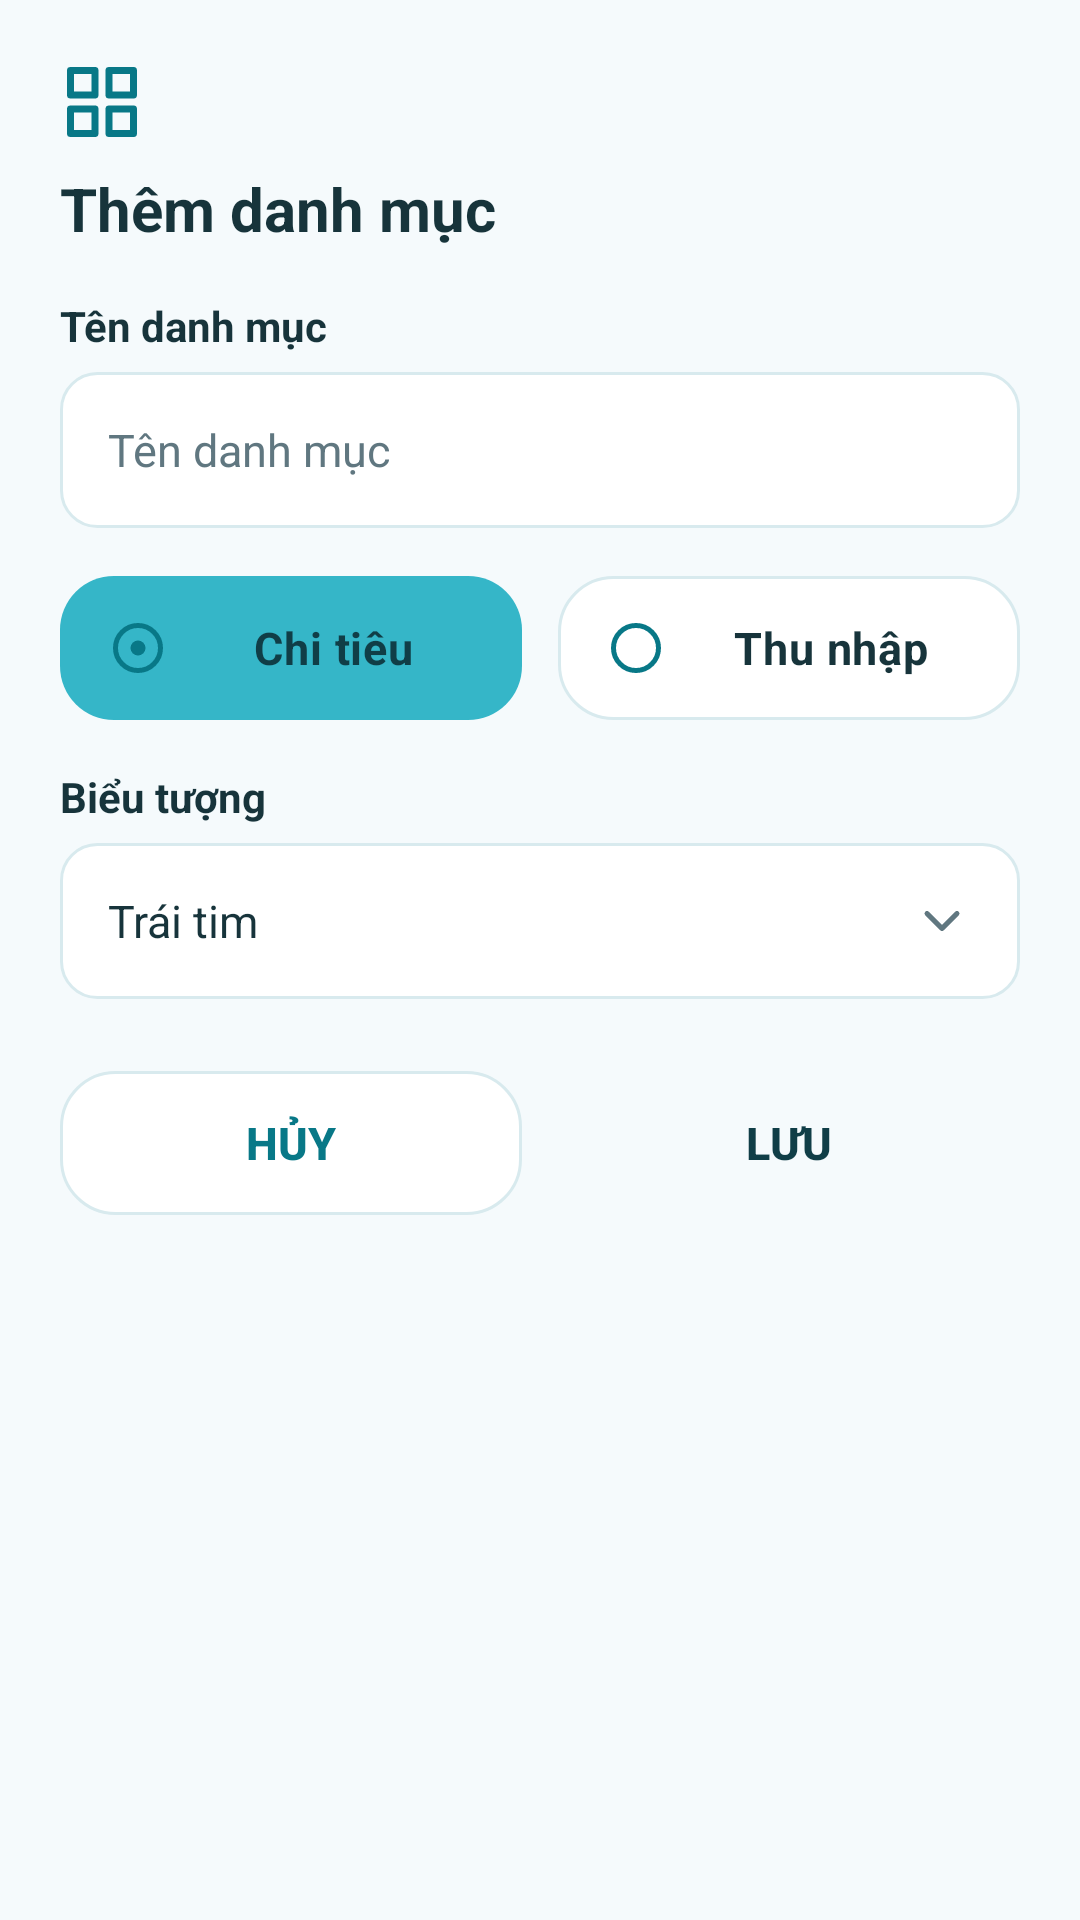

This screen was rendered from an Android layout file. Write that file and the resources it references.
<!-- AndroidManifest.xml: application theme Theme.SoTayChiTieuCaNhan -->
<!-- res/layout/dialog_add_edit_category.xml -->
<?xml version="1.0" encoding="utf-8"?>
<LinearLayout xmlns:android="http://schemas.android.com/apk/res/android"
    android:layout_width="match_parent"
    android:layout_height="wrap_content"
    android:orientation="vertical"
    android:padding="20dp"
    android:background="@drawable/bg_rounded_dialog_add_edit_category">

    <ImageView
        android:layout_width="28dp"
        android:layout_height="28dp"
        android:src="@drawable/ic_layout_grid_custom"
        android:contentDescription="@null"
        android:layout_marginBottom="8dp" />

    <TextView
        android:id="@+id/txtDialogTitle"
        android:layout_width="wrap_content"
        android:layout_height="wrap_content"
        android:text="@string/add_category"
        android:textSize="20sp"
        android:textStyle="bold"
        android:textColor="@color/text_primary"
        android:layout_marginBottom="16dp" />

    <TextView
        android:layout_width="wrap_content"
        android:layout_height="wrap_content"
        android:text="@string/category_name"
        android:textSize="14sp"
        android:textStyle="bold"
        android:textColor="@color/text_primary"
        android:layout_marginBottom="6dp" />

    <EditText
        android:id="@+id/edtCategoryName"
        android:layout_width="match_parent"
        android:layout_height="52dp"
        android:hint="@string/category_name"
        android:paddingHorizontal="16dp"
        android:background="@drawable/bg_input_field"
        android:textSize="15sp"
        android:textColor="@color/text_primary"
        android:textColorHint="@color/text_secondary"
        android:inputType="textCapSentences"
        android:layout_marginBottom="16dp" />

    <RadioGroup
        android:id="@+id/rgCategoryType"
        android:layout_width="match_parent"
        android:layout_height="wrap_content"
        android:orientation="horizontal"
        android:weightSum="2">

        <RadioButton
            android:id="@+id/rbExpense"
            android:layout_width="0dp"
            android:layout_height="48dp"
            android:layout_weight="1"
            android:layout_marginEnd="6dp"
            android:background="@drawable/selector_radio_pill_bg"
            android:button="@null"
            android:drawableStart="@drawable/selector_radio_circle_icon"
            android:drawablePadding="8dp"
            android:gravity="center"
            android:paddingHorizontal="16dp"
            android:text="@string/expense"
            android:textColor="@color/selector_radio_pill_text"
            android:textSize="15sp"
            android:textStyle="bold"
            android:checked="true" />

        <RadioButton
            android:id="@+id/rbIncome"
            android:layout_width="0dp"
            android:layout_height="48dp"
            android:layout_weight="1"
            android:layout_marginStart="6dp"
            android:background="@drawable/selector_radio_pill_bg"
            android:button="@null"
            android:drawableStart="@drawable/selector_radio_circle_icon"
            android:drawablePadding="8dp"
            android:gravity="center"
            android:paddingHorizontal="16dp"
            android:text="@string/income"
            android:textColor="@color/selector_radio_pill_text"
            android:textSize="15sp"
            android:textStyle="bold" />
    </RadioGroup>

    <TextView
        android:layout_width="wrap_content"
        android:layout_height="wrap_content"
        android:text="Biểu tượng"
        android:textSize="14sp"
        android:textStyle="bold"
        android:textColor="@color/text_primary"
        android:layout_marginTop="16dp"
        android:layout_marginBottom="6dp" />

    <FrameLayout
        android:layout_width="match_parent"
        android:layout_height="52dp"
        android:background="@drawable/bg_input_field"
        android:paddingHorizontal="16dp">

        <TextView
            android:id="@+id/txtSelectedIcon"
            android:layout_width="wrap_content"
            android:layout_height="wrap_content"
            android:layout_gravity="center_vertical|start"
            android:text="Trái tim"
            android:textColor="@color/text_primary"
            android:textSize="15sp" />

        <ImageView
            android:layout_width="20dp"
            android:layout_height="20dp"
            android:layout_gravity="center_vertical|end"
            android:src="@drawable/ic_chevron_down_custom"
            android:contentDescription="@null" />
    </FrameLayout>

    <LinearLayout
        android:layout_width="match_parent"
        android:layout_height="wrap_content"
        android:orientation="horizontal"
        android:weightSum="2"
        android:layout_marginTop="24dp">

        <Button
            android:id="@+id/btnCancel"
            android:layout_width="0dp"
            android:layout_height="48dp"
            android:layout_weight="1"
            android:layout_marginEnd="6dp"
            android:text="@string/cancel"
            android:textColor="@color/primary_dark"
            android:textSize="15sp"
            android:textStyle="bold"
            android:background="@drawable/bg_rounded_btncancel"
            android:stateListAnimator="@null" />

        <Button
            android:id="@+id/btnSave"
            android:layout_width="0dp"
            android:layout_height="48dp"
            android:layout_weight="1"
            android:layout_marginStart="6dp"
            android:text="@string/save"
            android:textColor="@color/color_16_62_71"
            android:textSize="15sp"
            android:textStyle="bold"
            android:background="@drawable/bg_button_primary"
            android:stateListAnimator="@null" />
    </LinearLayout>

</LinearLayout>
<!-- resources referenced by this layout -->
<resources>
  <color name="color_16_62_71">#FF103E47</color>
  <color name="primary_dark">#087887</color>
  <color name="text_primary">#17343B</color>
  <color name="text_secondary">#607780</color>
  <!-- drawable bg_input_field (drawable) -->
  <?xml version="1.0" encoding="utf-8"?>
  <shape xmlns:android="http://schemas.android.com/apk/res/android"
      android:shape="rectangle">
      <solid android:color="@color/card_background" />
      <corners android:radius="12dp" />
      <stroke android:width="1dp" android:color="@color/divider_color" />
  </shape>
  <!-- drawable bg_rounded_btncancel (drawable) -->
  <?xml version="1.0" encoding="utf-8"?>
  <shape xmlns:android="http://schemas.android.com/apk/res/android"
      android:shape="rectangle">
      <solid android:color="#FFFFFFFF" />
      <stroke android:width="1dp" android:color="@color/divider_color" />
      <corners android:radius="18dp" />
  </shape>
  <!-- drawable ic_chevron_down_custom (drawable) -->
  <vector xmlns:android="http://schemas.android.com/apk/res/android"
      android:width="20dp"
      android:height="20dp"
      android:viewportWidth="24"
      android:viewportHeight="24">
      <path
          android:strokeColor="#FF607780"
          android:strokeWidth="2"
          android:strokeLineCap="round"
          android:strokeLineJoin="round"
          android:pathData="M6,9l6,6 6,-6" />
  </vector>
  <!-- drawable ic_layout_grid_custom (drawable) -->
  <vector xmlns:android="http://schemas.android.com/apk/res/android"
      android:width="28dp"
      android:height="28dp"
      android:viewportWidth="24"
      android:viewportHeight="24">
      <path
          android:strokeColor="#FF087887"
          android:strokeWidth="2"
          android:strokeLineCap="round"
          android:strokeLineJoin="round"
          android:pathData="M3,3h7v7H3zM14,3h7v7h-7zM14,14h7v7h-7zM3,14h7v7H3z" />
  </vector>
  <!-- drawable selector_radio_circle_icon (drawable) -->
  <?xml version="1.0" encoding="utf-8"?>
  <selector xmlns:android="http://schemas.android.com/apk/res/android">
      <item android:state_checked="true" android:drawable="@drawable/ic_circle_dot_custom" />
      <item android:drawable="@drawable/ic_circle_custom" />
  </selector>
  <string name="add_category">Thêm danh mục</string>
  <string name="cancel">Hủy</string>
  <string name="category_name">Tên danh mục</string>
  <string name="expense">Chi tiêu</string>
  <string name="income">Thu nhập</string>
  <string name="save">Lưu</string>
  <style name="Theme.SoTayChiTieuCaNhan" parent="Base.Theme.SoTayChiTieuCaNhan" />
  <color name="card_background">#FFFFFF</color>
  <color name="divider_color">#D8EAEE</color>
  <!-- drawable ic_circle_dot_custom (drawable) -->
  <vector xmlns:android="http://schemas.android.com/apk/res/android"
      android:width="20dp"
      android:height="20dp"
      android:viewportWidth="24"
      android:viewportHeight="24">
      <path
          android:strokeColor="#FF087887"
          android:strokeWidth="2"
          android:strokeLineCap="round"
          android:strokeLineJoin="round"
          android:pathData="M12,12m-9,0a9,9 0 1,1 18,0a9,9 0 1,1 -18,0" />
      <path
          android:fillColor="#FF087887"
          android:pathData="M12,12m-3,0a3,3 0 1,1 6,0a3,3 0 1,1 -6,0" />
  </vector>
  <!-- drawable ic_circle_custom (drawable) -->
  <vector xmlns:android="http://schemas.android.com/apk/res/android"
      android:width="20dp"
      android:height="20dp"
      android:viewportWidth="24"
      android:viewportHeight="24">
      <path
          android:strokeColor="#FF087887"
          android:strokeWidth="2"
          android:strokeLineCap="round"
          android:strokeLineJoin="round"
          android:pathData="M12,12m-9,0a9,9 0 1,1 18,0a9,9 0 1,1 -18,0" />
  </vector>
  <color name="primary">#35B6C8</color>
  <color name="window_background">#F5FAFC</color>
</resources>
